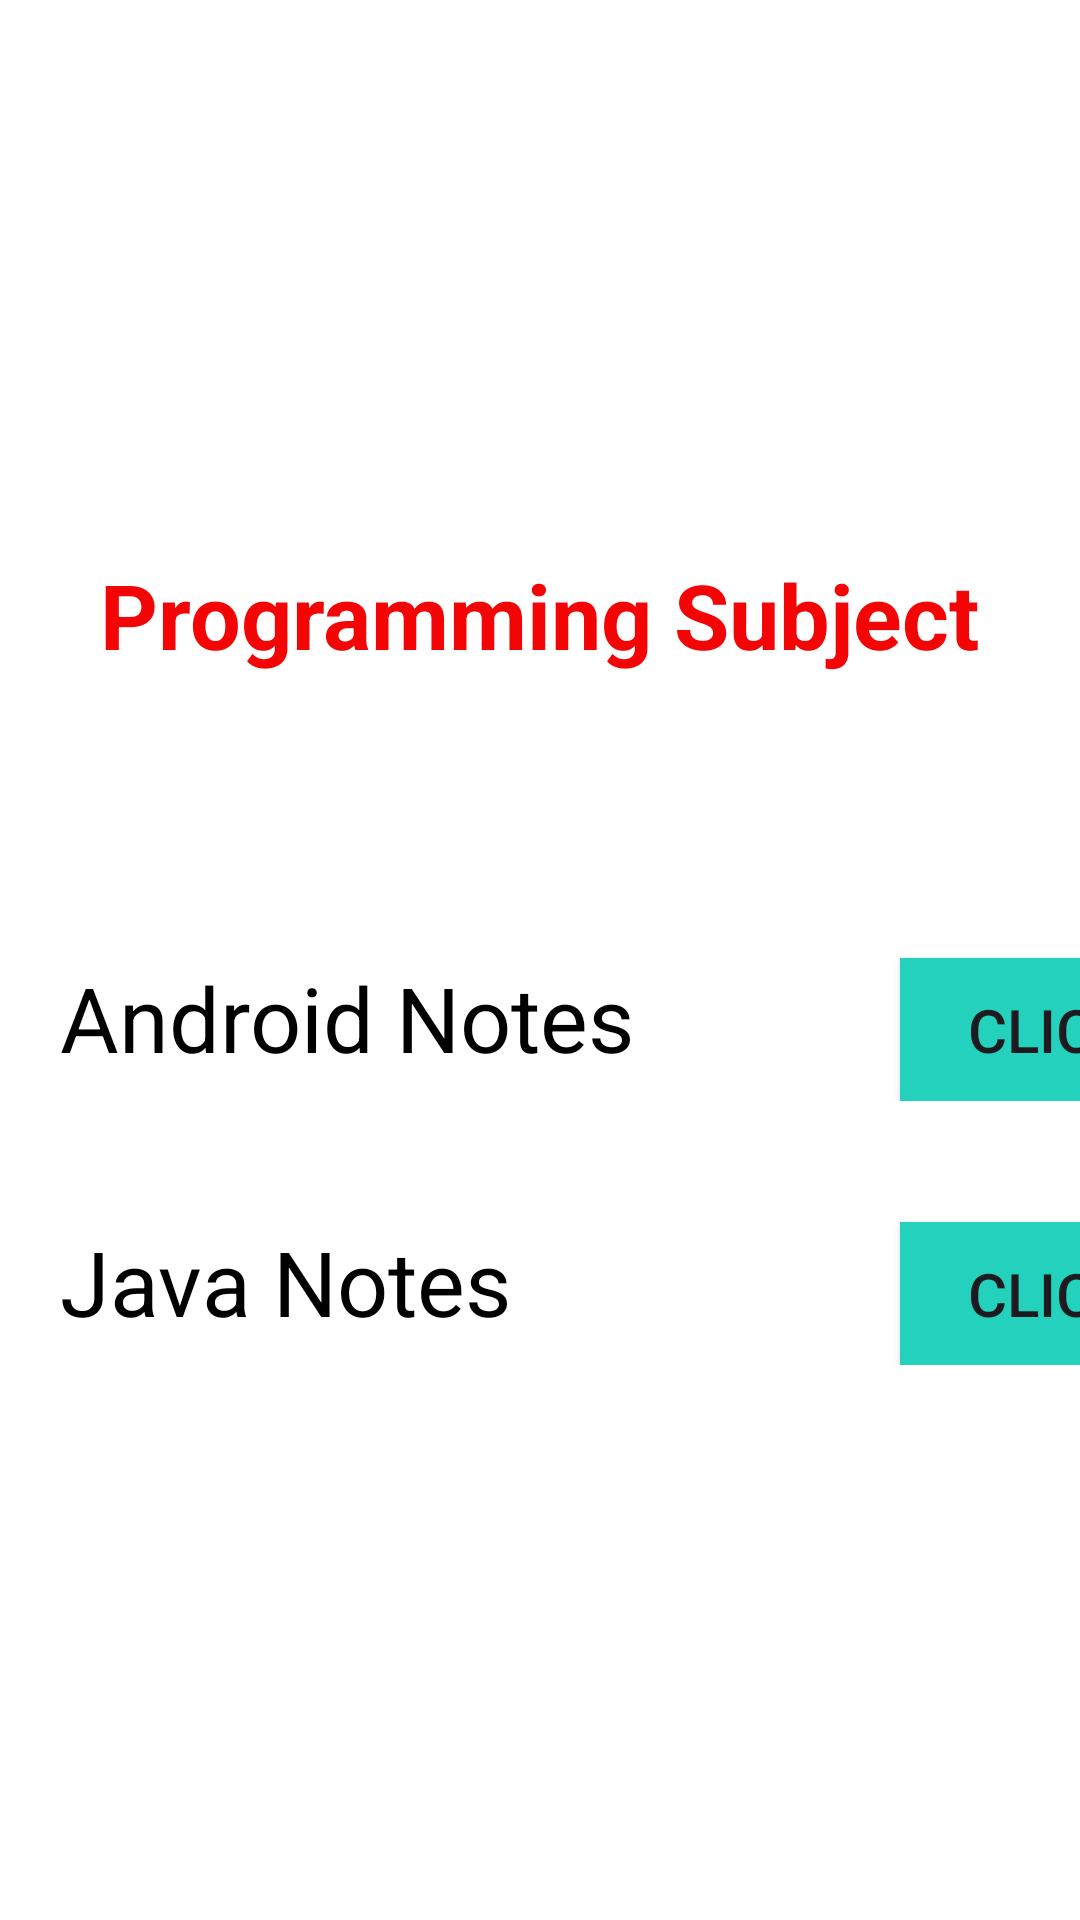

The Android layout XML behind this screen, and the referenced resources:
<!-- AndroidManifest.xml: application theme Theme.TuitionNotes1App -->
<!-- res/layout/activity_third.xml -->
<?xml version="1.0" encoding="utf-8"?>
<LinearLayout xmlns:android="http://schemas.android.com/apk/res/android"
    xmlns:app="http://schemas.android.com/apk/res-auto"
    xmlns:tools="http://schemas.android.com/tools"
    android:layout_width="match_parent"
    android:layout_height="match_parent"
    android:background="#FFFFFF"
    android:gravity="center"
    android:orientation="vertical"
    tools:context=".ThirdActivity">

    <TextView
        android:id="@+id/textView"
        android:layout_width="wrap_content"
        android:layout_height="wrap_content"
        android:text="Programming Subject"
        android:textColor="#F40505"
        android:textSize="30dp"
        android:textStyle="bold"
        android:layout_marginBottom="90dp"/>

    <LinearLayout
        android:layout_width="match_parent"
        android:layout_height="wrap_content"
        android:orientation="horizontal"
        >

        <TextView
            android:id="@+id/textViewAndroid"
            android:layout_width="250dp"
            android:layout_height="wrap_content"
            android:layout_marginTop="4dp"
            android:text="Android Notes"
            android:textColor="@color/black"
            android:textSize="30dp"
            android:textStyle="normal"
            android:layout_marginLeft="20dp"
            />

        <Button
            android:id="@+id/buttonClick"
            android:layout_width="100dp"
            android:layout_height="wrap_content"
            android:layout_marginTop="4dp"
            android:background="@color/cardview_dark_background"
            android:backgroundTint="#23D1BC"
            android:text="Click"
            android:layout_marginRight="20dp"
            android:layout_marginLeft="30dp"
            android:textSize="20dp"/>


    </LinearLayout>

    <LinearLayout
        android:layout_width="match_parent"
        android:layout_height="wrap_content"
        android:orientation="horizontal">

        <TextView
            android:id="@+id/textViewJava"
            android:layout_width="250dp"
            android:layout_height="wrap_content"
            android:layout_marginTop="40dp"
            android:text="Java Notes"
            android:textColor="@color/black"
            android:textSize="30dp"
            android:textStyle="normal"
            android:layout_marginLeft="20dp"/>

        <Button
            android:id="@+id/buttonClick1"
            android:layout_width="100dp"
            android:layout_height="wrap_content"
            android:layout_marginTop="40dp"
            android:background="@color/cardview_dark_background"
            android:backgroundTint="#23D1BC"
            android:text="Click"
            android:textSize="20dp"
            android:layout_marginRight="20dp"
            android:layout_marginLeft="30dp"/>


    </LinearLayout>



</LinearLayout>
<!-- resources referenced by this layout -->
<resources>
  <style name="Theme.TuitionNotes1App" parent="Base.Theme.TuitionNotes1App" />
  <style name="Base.Theme.TuitionNotes1App" parent="Theme.Material3.DayNight.NoActionBar">
          
          
      </style>
  <!-- not gathered from this repository: default colours our renderer supplied (Android Studio template values) -->
  <color name="black">#FF000000</color>
</resources>
